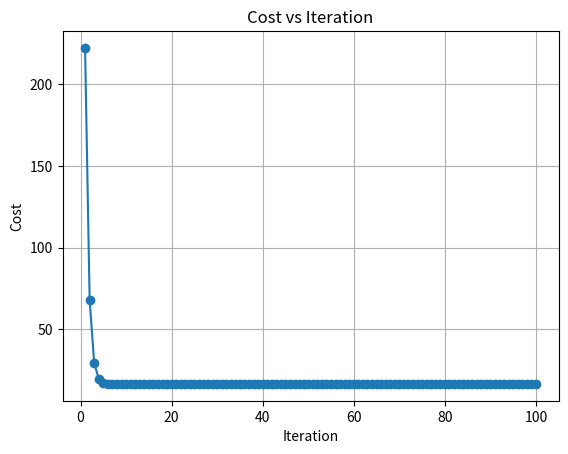

This figure's Python source:
# -----------------------------------------------------
# Simple Linear Model: y = w * x
# Goal: learn correct weight (should be ~2)
# -----------------------------------------------------

inputs = [1, 2, 3, 4]
targets = [12, 14, 16, 18]  # Added 10 to each target

w = 0.1
learning_rate = 0.1


def predict(i):
    return w * i

costs = []
epochs = 100

# -----------------------------------------------------
# TRAINING LOOP
# -----------------------------------------------------
for step in range(epochs):

    # Step 1: Forward pass (predictions)
    pred = [predict(i) for i in inputs]

    # Step 2: Compute squared error (loss per sample)
    errors = [(p - t) ** 2 for p, t in zip(pred, targets)]

    # Step 3: Compute cost (average loss)
    cost = sum(errors) / len(targets)
    costs.append(cost)

    print(f"Step {step+1} | Weight: {w:.4f}, Cost: {cost:.4f}")

    # -------------------------------------------------
    # BACKPROP (this is the key learning part)
    # -------------------------------------------------

    # Step 4: Derivative of loss w.r.t prediction
    # d/dŷ (y - ŷ)^2 = 2(ŷ - y)
    # This tells: "how wrong is the prediction?"
    errors_d = [2 * (p - t) for p, t in zip(pred, targets)]

    # Step 5: Convert this into derivative w.r.t weight
    # Since ŷ = w * x, change in ŷ depends on x
    # So multiply by input (chain rule)
    # weight_d = error signal × input
    weight_d = [e * x for e, x in zip(errors_d, inputs)]

    # Step 6: Average gradient across all samples (batch gradient)
    gradient = sum(weight_d) / len(weight_d)

    # -------------------------------------------------
    # Step 7: Update weight (gradient descent)
    # w = w - learning_rate × gradient
    #
    # NOTE:
    # - If gradient is negative → w increases
    # - If gradient is positive → w decreases
    # -------------------------------------------------
    w = w - learning_rate * gradient


# -----------------------------------------------------
# TEST THE MODEL
# -----------------------------------------------------
print("\n--- Testing ---")

test_inputs = [5, 6]
test_targets = [20, 22]        # Added 10 to each target

pred = [predict(i) for i in test_inputs]

for i, t, p in zip(test_inputs, test_targets, pred):
    print(f"input:{i}, target:{t}, pred:{p:.4f}")

# Plot costs 
import matplotlib.pyplot as plt

plt.figure()

# Plot cost vs iteration
plt.plot(range(1, len(costs) + 1), costs, marker='o')

plt.title("Cost vs Iteration")
plt.xlabel("Iteration")
plt.ylabel("Cost")

plt.grid(True)

plt.show()
